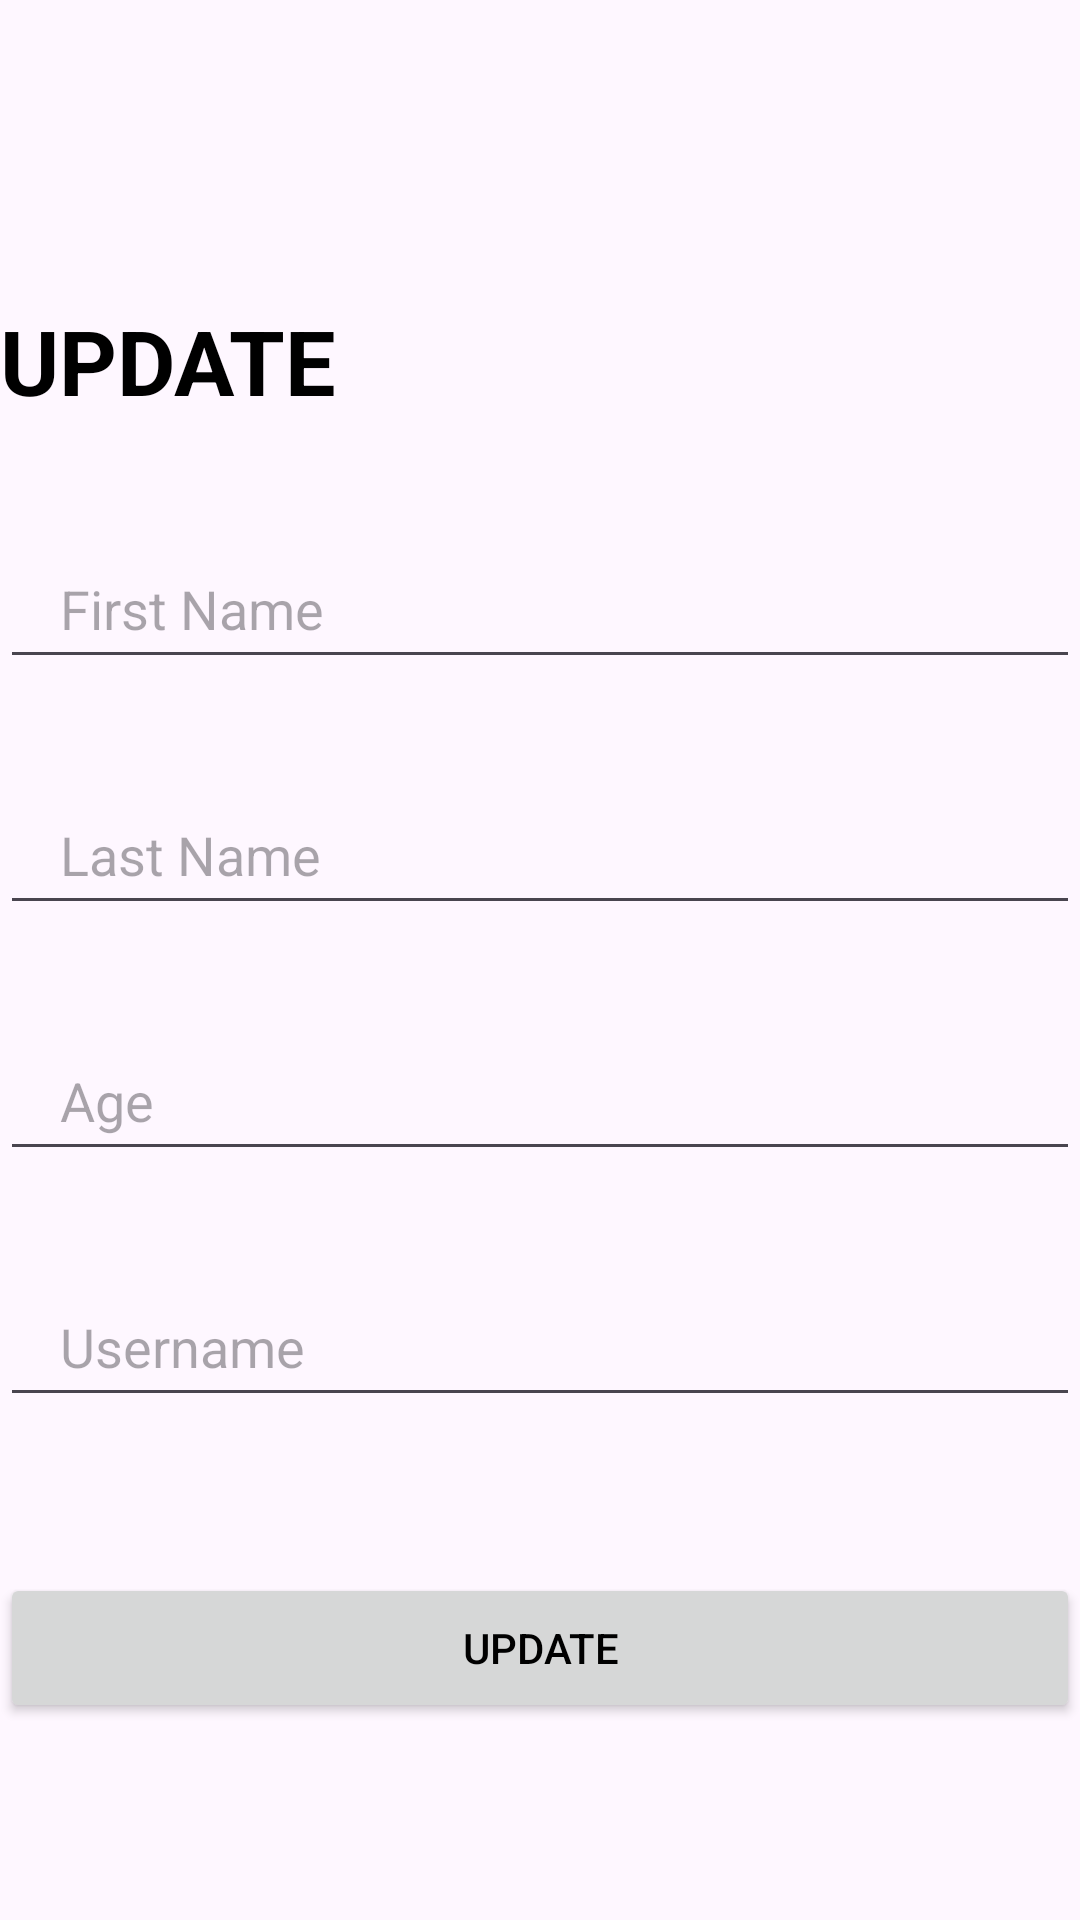

The Android layout XML behind this screen, and the referenced resources:
<!-- AndroidManifest.xml: application theme Theme.LAb04 -->
<!-- res/layout/activity_update.xml -->
<?xml version="1.0" encoding="utf-8"?>
<LinearLayout
    xmlns:android="http://schemas.android.com/apk/res/android"
    xmlns:app="http://schemas.android.com/apk/res-auto"
    xmlns:tools="http://schemas.android.com/tools"
    android:layout_width="match_parent"
    android:layout_height="match_parent"
    android:orientation="vertical"
    android:layout_margin="30dp"
    tools:context=".Update">
    <TextView
        android:id="@+id/textView2"
        android:layout_width="wrap_content"
        android:layout_height="wrap_content"
        android:layout_marginTop="100dp"
        android:text="UPDATE"
        android:textColor="@color/black"
        android:textSize="30sp"
        android:textStyle="bold"
        />
    <EditText
        android:id="@+id/firstName"
        android:layout_width="360dp"
        android:layout_height="50dp"
        android:layout_marginTop="36dp"
        android:hint="First Name"
        android:paddingLeft="20dp"
        />
    <EditText
        android:id="@+id/lastName"
        android:layout_width="360dp"
        android:layout_height="50dp"
        android:layout_marginTop="32dp"
        android:hint="Last Name"
        android:paddingLeft="20dp"
        />
    <EditText
        android:id="@+id/age"
        android:layout_width="360dp"
        android:layout_height="50dp"
        android:layout_marginTop="32dp"
        android:hint="Age"
        android:paddingLeft="20dp"
        />
    <EditText
        android:id="@+id/userName"
        android:layout_width="360dp"
        android:layout_height="50dp"
        android:layout_marginTop="32dp"
        android:hint="Username"
        android:paddingLeft="20dp"
        />
    <Button
        android:layout_width="360dp"
        android:layout_height="50dp"
        android:layout_marginTop="52dp"
        android:text="Update"
        android:id="@+id/updateBtn"
        android:textColor="@color/black"
        />
</LinearLayout>
<!-- resources referenced by this layout -->
<resources>
  <style name="Theme.LAb04" parent="Base.Theme.LAb04" />
  <style name="Base.Theme.LAb04" parent="Theme.Material3.DayNight.NoActionBar">
          
          
      </style>
  <!-- not gathered from this repository: default colours our renderer supplied (Android Studio template values) -->
  <color name="black">#FF000000</color>
</resources>
